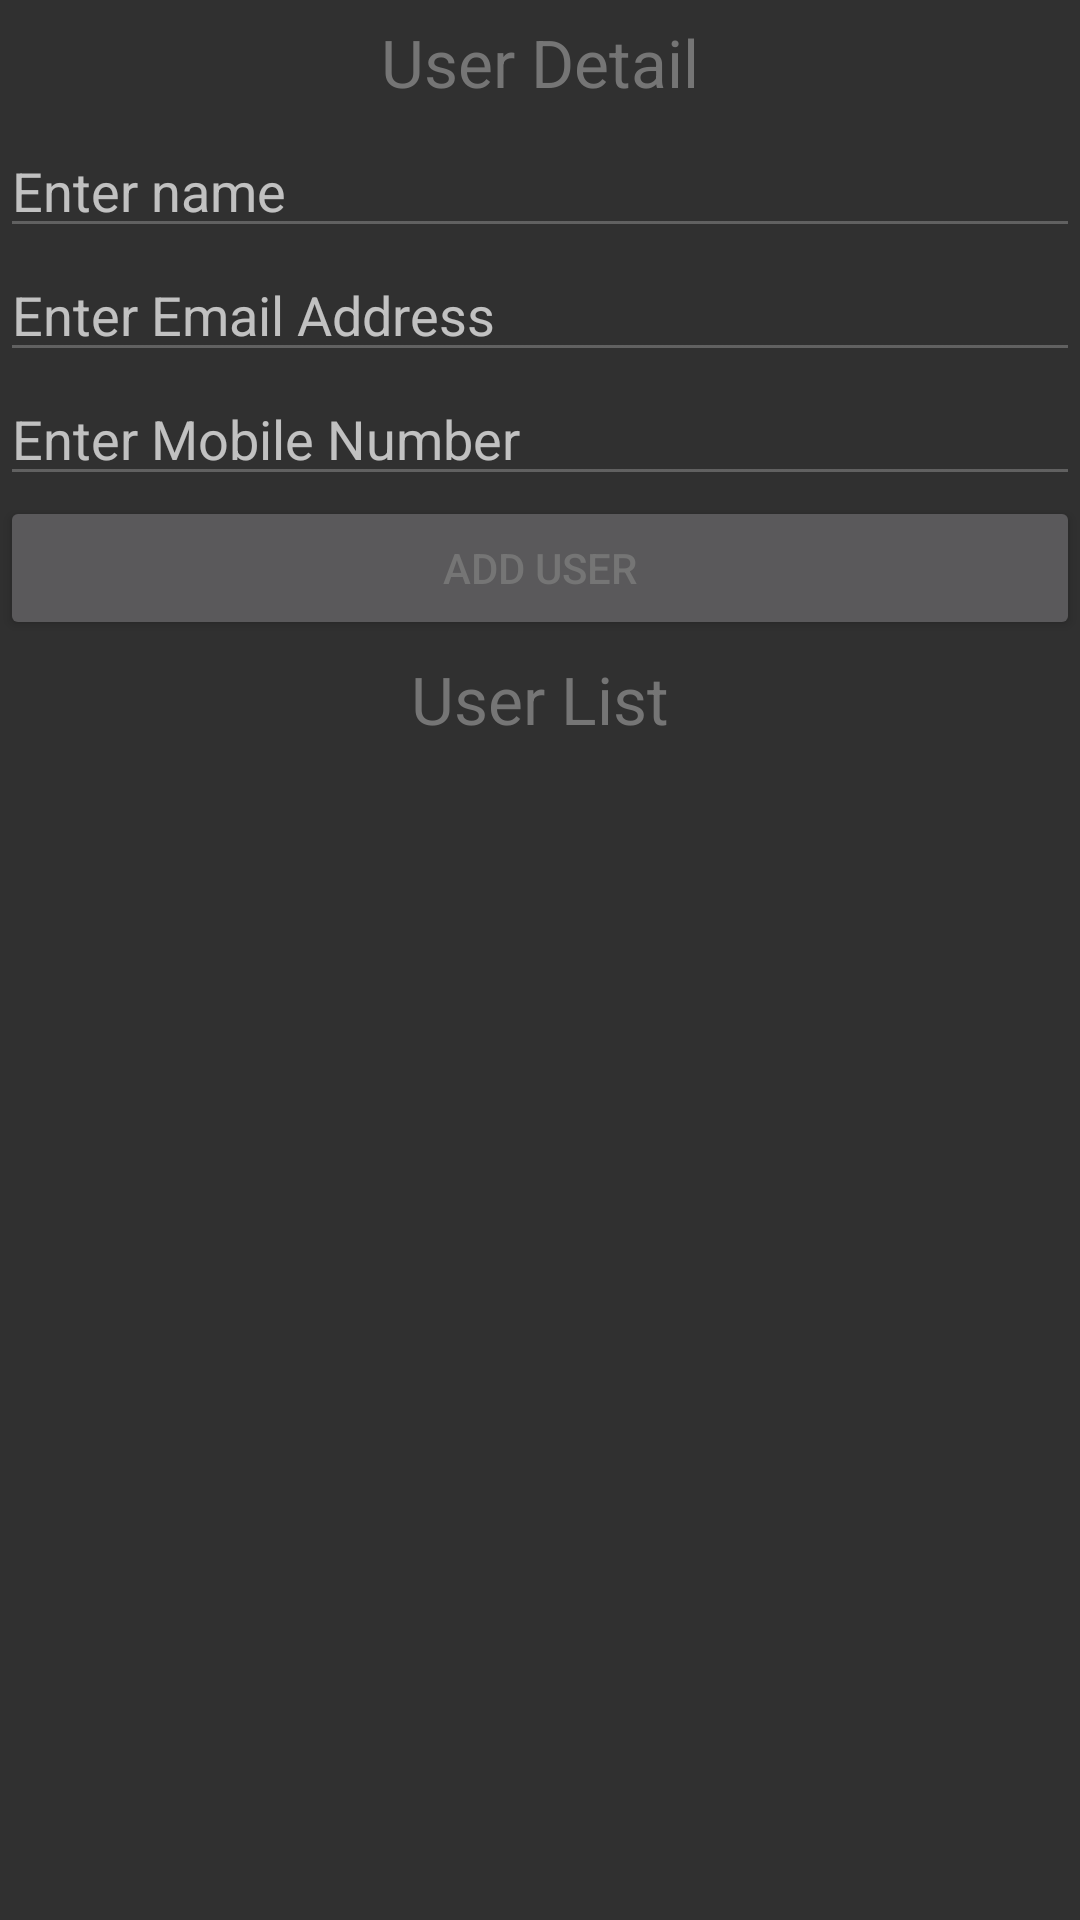

This screen was rendered from an Android layout file. Write that file and the resources it references.
<!-- AndroidManifest.xml: application theme CustomStyle.DarkTheme -->
<!-- res/layout/vasu_activity_main.xml -->
<?xml version="1.0" encoding="utf-8"?>
<LinearLayout xmlns:android="http://schemas.android.com/apk/res/android"
    android:id="@+id/activity_main"
    android:layout_width="match_parent"
    android:orientation="vertical"
    android:layout_height="match_parent">

    <TextView
        android:layout_width="match_parent"
        android:layout_height="wrap_content"
        android:padding="6dp"
        android:text="User Detail"
        android:textAlignment="center"
        android:textAppearance="@style/Base.TextAppearance.AppCompat.Large" />


    <EditText
        android:id="@+id/editTextName"
        android:layout_width="match_parent"
        android:layout_height="wrap_content"
        android:hint="Enter name" />


    <EditText
        android:id="@+id/editTextEmail"
        android:layout_width="match_parent"
        android:layout_height="wrap_content"
        android:hint="Enter Email Address" />

    <EditText
        android:id="@+id/editTextNumber"
        android:layout_width="match_parent"
        android:layout_height="wrap_content"
        android:inputType="number"
        android:maxLength="10"
        android:hint="Enter Mobile Number" />


    <Button
        android:id="@+id/buttonAddUser"
        android:layout_width="match_parent"
        android:layout_height="wrap_content"
        android:text="Add User" />

    <TextView
        android:id="@+id/textView"
        android:layout_width="match_parent"
        android:layout_height="wrap_content"
        android:padding="5dp"
        android:text="User List"
        android:textAlignment="center"
        android:textAppearance="@style/Base.TextAppearance.AppCompat.Large" />

    <ListView
        android:id="@+id/listViewUsers"
        android:layout_width="match_parent"
        android:layout_height="wrap_content"
        android:layout_below="@+id/textView1"></ListView>

</LinearLayout>
<!-- resources referenced by this layout -->
<resources>
  <style name="CustomStyle.DarkTheme" parent="Theme.AppCompat">
  
          <item name="windowNoTitle">true</item>
          <item name="windowActionBar">false</item>
          <item name="colorAccent">@color/amber</item>
          <item name="colorPrimary">@color/primary</item>
          <item name="colorPrimaryDark">@color/primary_dark</item>
          
          <item name="colorSwitchThumbNormal">@color/grey300</item>
          
          <item name="android:colorForeground">@color/grey600</item>
      </style>
  <color name="amber">#FFC107</color>
  <color name="primary">#3F51B5</color>
  <color name="primary_dark">#303F9F</color>
  <color name="grey300">#E0E0E0</color>
  <color name="grey600">#757575</color>
</resources>
